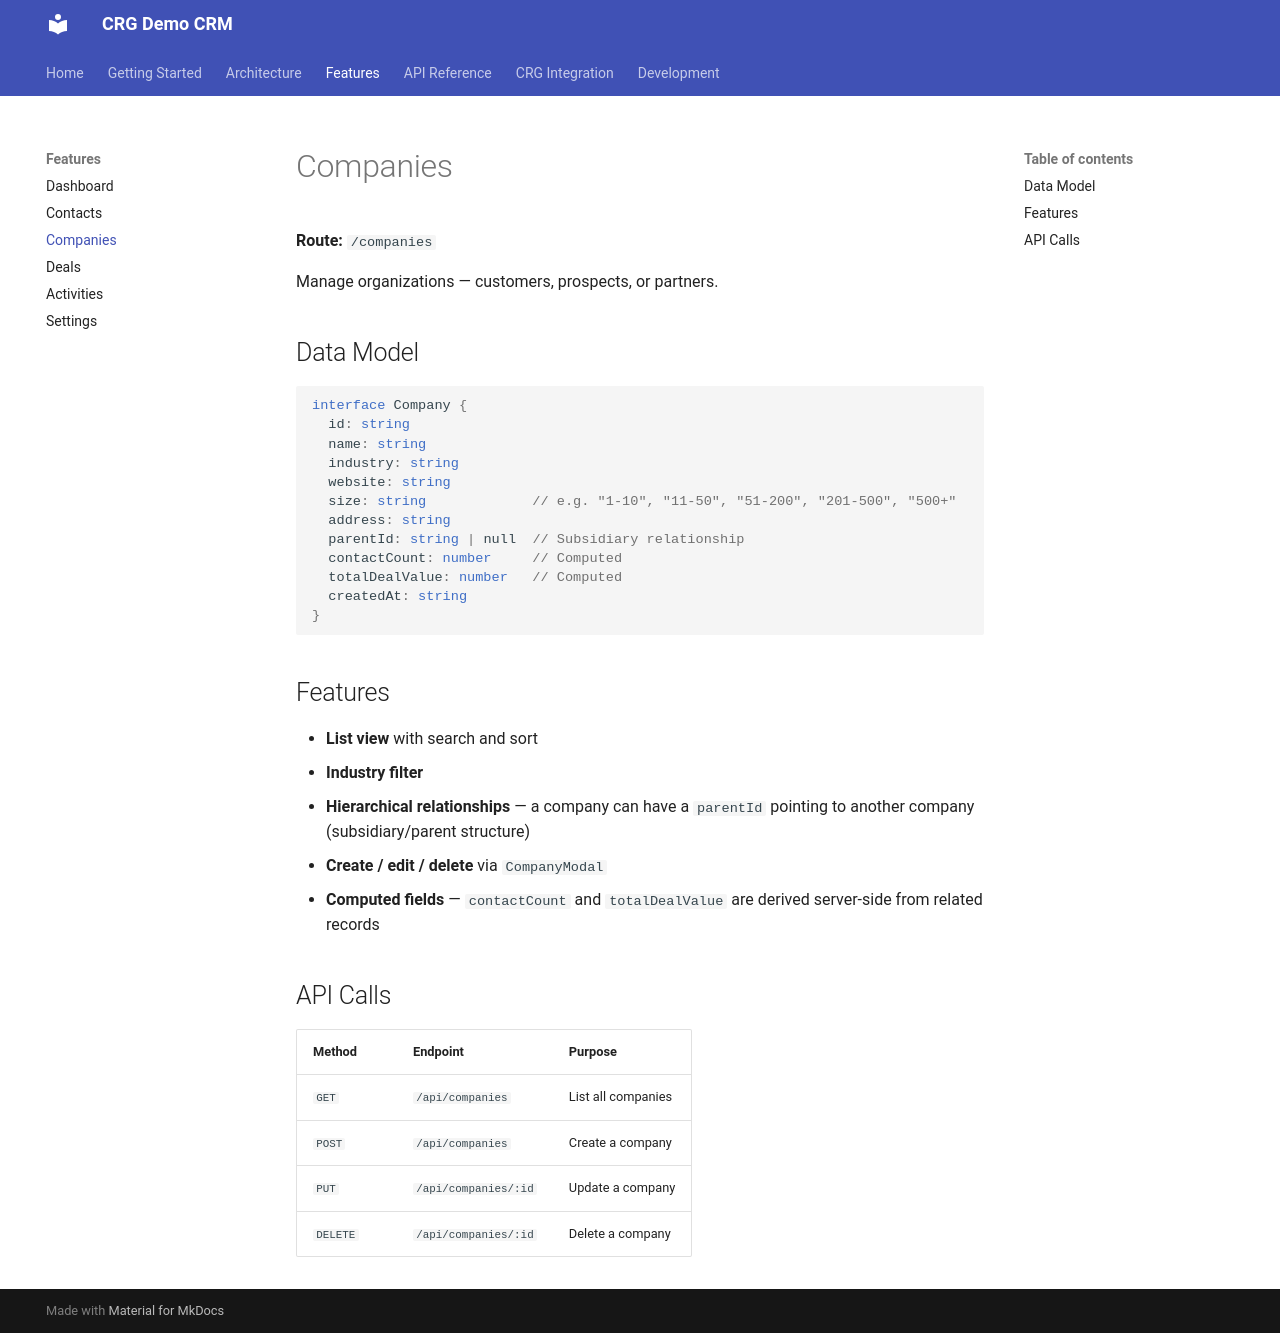

repository: dasun-theekshana/crg-demo-documentation · page: features/companies/index.html · generator: mkdocs

# Companies

**Route:** `/companies`

Manage organizations — customers, prospects, or partners.

## Data Model

```ts
interface Company {
  id: string
  name: string
  industry: string
  website: string
  size: string             // e.g. "1-10", "11-50", "51-200", "201-500", "500+"
  address: string
  parentId: string | null  // Subsidiary relationship
  contactCount: number     // Computed
  totalDealValue: number   // Computed
  createdAt: string
}
```

## Features

- **List view** with search and sort
- **Industry filter**
- **Hierarchical relationships** — a company can have a `parentId` pointing to another company (subsidiary/parent structure)
- **Create / edit / delete** via `CompanyModal`
- **Computed fields** — `contactCount` and `totalDealValue` are derived server-side from related records

## API Calls

| Method | Endpoint | Purpose |
|--------|----------|---------|
| `GET` | `/api/companies` | List all companies |
| `POST` | `/api/companies` | Create a company |
| `PUT` | `/api/companies/:id` | Update a company |
| `DELETE` | `/api/companies/:id` | Delete a company |
